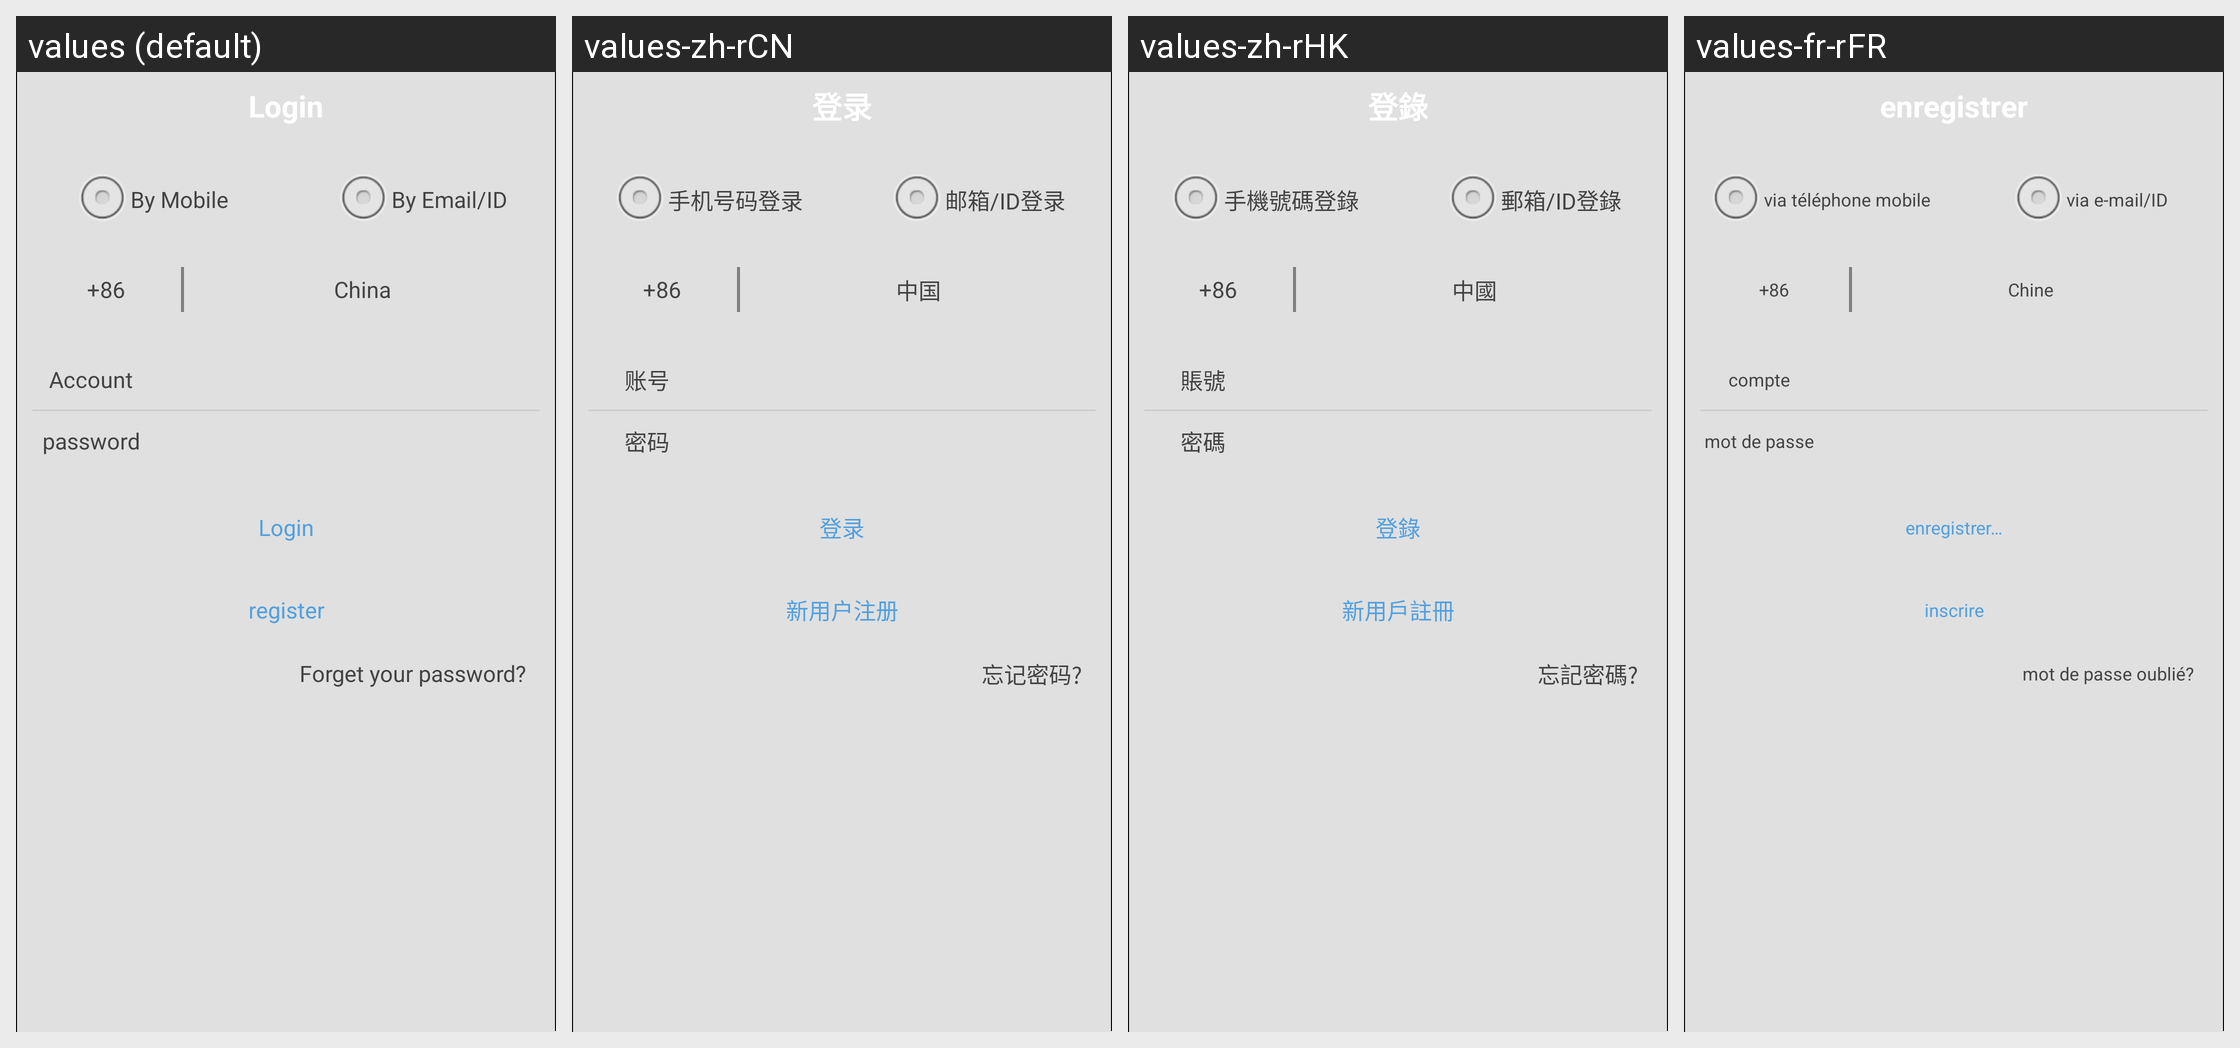

Here is an Android app screen in its default locale and in the app's own translations. Write out the translated-string differences for the strings that appear on this screen.
Android screen res/layout/activity_login.xml rendered under 4 locales, left to right: values (default), values-zh-rCN, values-zh-rHK, values-fr-rFR. Device: Nexus 5 (rendered at 1080×1920; each locale shown at half size, 540×960, under a caption strip naming it); theme android:Theme.NoTitleBar.
Other locales in the repository, not shown: values-es-rES, values-ko-rKR, values-ru-rRU.
Strings drawn on this screen, with the default value and each locale's value (text and hints the layout hard-codes, and strings that could not be matched under every locale, appear in the picture but are not listed):

phone_login
  values: By Mobile
  values-zh-rCN: 手机号码登录
  values-zh-rHK: 手機號碼登錄
  values-fr-rFR: via téléphone mobile

email_login
  values: By Email/ID
  values-zh-rCN: 邮箱/ID登录
  values-zh-rHK: 郵箱/ID登錄
  values-fr-rFR: via e-mail/ID

china
  values: China
  values-zh-rCN: 中国
  values-zh-rHK: 中國
  values-fr-rFR: Chine

account
  values: Account
  values-zh-rCN: 账号
  values-zh-rHK: 賬號
  values-fr-rFR: compte

password
  values: password
  values-zh-rCN: 密码
  values-zh-rHK: 密碼
  values-fr-rFR: mot de passe

login
  values: Login
  values-zh-rCN: 登录
  values-zh-rHK: 登錄
  values-fr-rFR: enregistrer…

register
  values: register
  values-zh-rCN: 新用户注册
  values-zh-rHK: 新用戶註冊
  values-fr-rFR: inscrire

forget_pwd
  values: Forget your password?
  values-zh-rCN: 忘记密码?
  values-zh-rHK: 忘記密碼?
  values-fr-rFR: mot de passe oublié?
